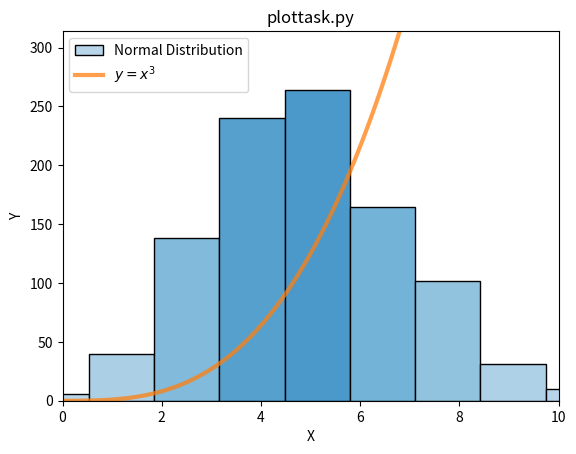

This chart was generated by the following Python code:
# plottask.py
# Author: Céaman Collins
# A script that generates a plot with a histogram and a line.

# a histogram of a normal distribution of a 1000 values with a mean of 5 and standard deviation of 2, 
# and a plot of the function  h(x)=x3 in the range 0 to 10, 

# imports

import numpy as np
import matplotlib.pyplot as plt
import seaborn as sns
from matplotlib import colors

# initialising random number generation
# https://numpy.org/doc/stable/reference/random/generator.html
# I used this documentation page to understand what was meant by random.Generator
# in the contained documentation and to examine the examples to see how it should
# be implemented

random_numbers = np.random.default_rng().normal(loc=5,scale=2, size=1000)

# creating figure

fig, ax = plt.subplots()

# reference used:
# https://www.geeksforgeeks.org/plotting-histogram-in-python-using-matplotlib/
# This resource contained the customisation of histogram colours according to height.
# I appropriated some code from the 'Customized Histogram with Watermark' section.

# creating histogram and assigning result to variables

n, bins, patches = ax.hist(random_numbers,label='Normal Distribution')

# setting edge colour to black for each bin

for patch in patches:
    patch.set_edgecolor('black')

# getting ratios for each bin

fracs = n/n.max()

# normalising colors around the min and max ratio in fracs

norm = colors.Normalize(fracs.min(), fracs.max())

# using the ratios to give each bin a colour chosen from
# a colour map according to its relative height
# slightly adjusted to use a smaller section of the colour map

for frac, patch in zip(fracs, patches):
    colour = plt.cm.Blues(norm(frac*0.3+0.3))
    patch.set_facecolor(colour)

# generating numbers for use

x = np.arange(0,10,0.1)

# setting y variable as the cube of x

y = x ** 3

# line plot based on x and y values set above
# setting label for line, adjusting line width (lw)
# and making the line slightly transparent

ax.plot(x,y,label='$y=x^3$',lw=3,alpha=0.75)

# setting x and y bound for axis

ax.set_xbound(0,10)
ax.set_ybound(0,n.max()+50)

# setting title and axes labels

ax.set_title('plottask.py')
ax.set_xlabel('X')
ax.set_ylabel('Y')

# adding a legend

plt.legend()

# save figure as png file

plt.savefig('plottask.png')

# show figure

plt.show()